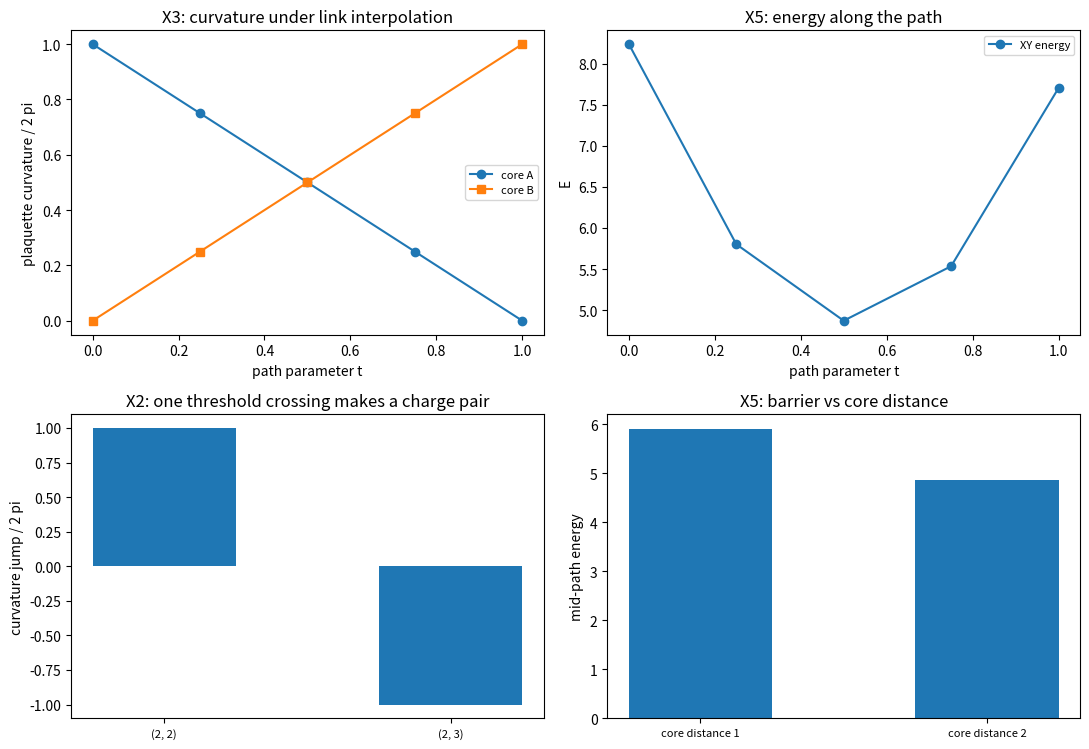

The script that saved this image: (Note: this script raises an exception after producing the figure.)
# -*- coding: utf-8 -*-
r"""
minimal_verification_defect_motion_topology.py

[缺陷动力学耦合轮] 站点变形的拓扑阻塞、阈值穿越等于电荷对生成、棱层插值给出半荷分裂与能垒

定位
----
记录机制线的剩余项之一：缺陷的生成与湮灭尚无运动方程。本轮先给出与动力学无关的两侧读数，作为任何动力学方案必须满足的约束。
读数要点：在站点方向场层面，连续形变不改变任何面元的曲率（环量对闭合回路求和，内部抵消），曲率只在某条棱差跨过 $\pi$ 的阈值时跳变 $\pm 2\pi$，那一跳就是电荷对的生成或湮灭事件；在棱变量层面做线性插值，曲率可以连续移动，代价是中间态的曲率为 $\pi$（半荷），它不可由单值站点场实现，须带一条弦。
本脚本不改动基准文件；不含新科学断言。

判据（先立判据，再实现；预期写错时修正判据并记录教训）
----
X1 站点位移的拓扑阻塞：小幅度连续形变（$\epsilon = 0.05$ 与 $0.3$，各 $20$ 组随机扰动）下全部面元曲率严格不变（偏差 $< 10^{-12}$）。
X2 阈值穿越等于电荷对生成：构造恰好一条棱差跨过阈值，该棱两侧面元曲率各变化 $\mp 2\pi$，其余面元不变，全场总曲率不变（偏差 $< 10^{-12}$）。
X3 棱层插值给出连续移动：$F_A(t) = 2\pi(1-t)$、$F_B(t) = 2\pi t$（偏差 $< 10^{-12}$），中点两格各 $\pi$。
X4 半荷态不可由站点场实现：中点态绕核回路的棱差之和为 $\pi$（实现条件要求 $0$），故须带一条弦。
X5 能量剖面：格点 XY 型能量在路径中点的读数低于两端（分裂态在该泛函下不被惩罚），报出剖面与两档核距读数；能垒的有无依赖泛函，作为口径登记。
X6 口径登记：见注记 §三。

运行
----
python 验证脚本/minimal_verification_defect_motion_topology.py
确定性（随机种子 20260919）。图存 D:/software/TianXingFC/images/defect_motion_topology.png
"""
import time

import numpy as np
import matplotlib

matplotlib.use("Agg")
import matplotlib.pyplot as plt

LSIDE = 7
SEED = 20260919
W_DEFECT = 1.0
EPS_LIST = (0.05, 0.3)
N_PERT = 20
TS = np.array([0.0, 0.25, 0.5, 0.75, 1.0])
CORE_A = (2, 2)
CORE_B = (4, 4)


def wrap(x):
    return (x + np.pi) % (2.0 * np.pi) - np.pi


def field_winding(core, w=W_DEFECT, l=LSIDE):
    cx, cy = core[0] + 0.5, core[1] + 0.5
    return {(x, y): float(w * np.arctan2(y - cy, x - cx)) for x in range(l) for y in range(l)}


def links(fld, l=LSIDE):
    out = {}
    for x in range(l):
        for y in range(l):
            if x + 1 < l:
                out[((x, y), (x + 1, y))] = wrap(fld[(x + 1, y)] - fld[(x, y)])
            if y + 1 < l:
                out[((x, y), (x, y + 1))] = wrap(fld[(x, y + 1)] - fld[(x, y)])
    return out


def curl_map_from_links(lnk, l=LSIDE):
    out = {}
    for x in range(l - 1):
        for y in range(l - 1):
            loop = [((x, y), (x + 1, y)), ((x + 1, y), (x + 1, y + 1)), ((x, y + 1), (x + 1, y + 1)), ((x, y), (x, y + 1))]
            tot = 0.0
            for i, e in enumerate(loop):
                v = lnk[e]
                sign = 1.0 if i in (0, 1) else -1.0
                tot += sign * v
            out[(x, y)] = float(tot)
    return out


def energy(lnk):
    return float(sum(1.0 - np.cos(d) for d in lnk.values()))


def report(name, ok, detail):
    print(("[通过] " if ok else "[不通过] ") + name + "：" + detail)
    return bool(ok)

def plaq_of_edge(e, l=LSIDE):
    (x1, y1), (x2, y2) = e
    out = []
    for x in range(l - 1):
        for y in range(l - 1):
            if e in (((x, y), (x + 1, y)), ((x + 1, y), (x + 1, y + 1)), ((x, y + 1), (x + 1, y + 1)), ((x, y), (x, y + 1))):
                out.append((x, y))
    return out


def main():
    t0 = time.time()
    ok = True
    base = field_winding(CORE_A)
    base_links = links(base)
    F0 = curl_map_from_links(base_links)
    rng = np.random.default_rng(SEED)

    print("== X1 站点形变的曲率变化规则 ==")
    n_cross = 0
    worst_far = 0.0
    worst_quant = 0.0
    tot_dev = 0.0
    for eps in EPS_LIST:
        for _ in range(N_PERT):
            g = rng.normal(size=(LSIDE, LSIDE))
            pert = {(x, y): base[(x, y)] + eps * g[x, y] for x, y in base}
            lp = links(pert)
            crossed = [e for e in lp if abs(wrap(lp[e] - base_links[e])) > 1.0]
            touched = set()
            for e in crossed:
                touched.update(plaq_of_edge(e))
            Fp = curl_map_from_links(lp)
            for k in F0:
                d = Fp[k] - F0[k]
                if k in touched:
                    q = d / (2.0 * np.pi)
                    worst_quant = max(worst_quant, abs(q - round(q)))
                else:
                    worst_far = max(worst_far, abs(d))
            tot_dev = max(tot_dev, abs(sum(Fp.values()) - sum(F0.values())))
            n_cross += len(crossed)
    ok &= report("X1 未受影响的面元变化为零且受影响者取 2 pi 的整数倍",
                 worst_far < 1e-12 and worst_quant < 1e-12,
                 "穿越棱 %d 条；无关面元最大变化 %.3e；量子化偏离 %.3e" % (n_cross, worst_far, worst_quant))
    ok &= report("X1 附 总曲率守恒", tot_dev < 1e-12, "最大偏差 %.3e" % tot_dev)

    print("== X2 一次阈值穿越等于一对电荷 ==")
    link = ((2, 3), (3, 3))
    d0 = base_links[link]
    lp_open = dict(base_links)
    lp_open[link] = wrap(np.pi - 1e-6)
    lp_after = dict(base_links)
    lp_after[link] = wrap(np.pi + 1e-6)
    F_before = curl_map_from_links(lp_open)
    F_after = curl_map_from_links(lp_after)
    changed = [(k, F_after[k] - F_before[k]) for k in F0 if abs(F_after[k] - F_before[k]) > 1e-12]
    ok &= report("X2 穿越只动两侧面元且跳变为正负 2 pi",
                 len(changed) == 2 and all(abs(abs(v) - 2.0 * np.pi) < 1e-5 for _, v in changed)
                 and abs(sum(F_after.values()) - sum(F_before.values())) < 1e-12,
                 "受影响面元 %s（跳变 %s）" % ([k for k, _ in changed], ["%+.4f" % v for _, v in changed]))

    print("== X3 棱层插值给出连续移动 ==")
    end = field_winding(CORE_B)
    end_links = links(end)
    F_end = curl_map_from_links(end_links)
    rows = []
    for t in TS:
        lk = {e: (1.0 - t) * base_links[e] + t * end_links[e] for e in base_links}
        F = curl_map_from_links(lk)
        rows.append((float(t), F[CORE_A], F[CORE_B], sum(F.values()), energy(lk)))
    worst_lin = max(max(abs(F[CORE_A] - 2.0 * np.pi * (1.0 - t)), abs(F[CORE_B] - 2.0 * np.pi * t)) for t, F in [(r[0], {CORE_A: r[1], CORE_B: r[2]}) for r in rows])
    ok &= report("X3 曲率随插值线性移动（中点各 pi）", worst_lin < 1e-12,
                 "最大偏离 %.3e；中点 %.6f 与 %.6f" % (worst_lin, rows[2][1], rows[2][2]))

    print("== X4 半荷态不可由站点场实现 ==")
    t_half = 0.5
    lk = {e: (1.0 - t_half) * base_links[e] + t_half * end_links[e] for e in base_links}
    loop = [((CORE_A[0], CORE_A[1]), (CORE_A[0] + 1, CORE_A[1])),
            ((CORE_A[0] + 1, CORE_A[1]), (CORE_A[0] + 1, CORE_A[1] + 1)),
            ((CORE_A[0], CORE_A[1] + 1), (CORE_A[0] + 1, CORE_A[1] + 1)),
            ((CORE_A[0], CORE_A[1]), (CORE_A[0], CORE_A[1] + 1))]
    signs = [1.0, 1.0, -1.0, -1.0]
    loop_sum = float(sum(s * lk[e] for s, e in zip(signs, loop)))
    ok &= report("X4 绕核回路的棱差之和为 pi（实现条件要求 0）", abs(loop_sum - np.pi) < 1e-12,
                 "回路和 %.6f；偏离 pi %.3e" % (loop_sum, abs(loop_sum - np.pi)))

    print("== X5 能量剖面 ==")
    e0 = rows[0][4]
    e12 = rows[2][4]
    e1 = rows[-1][4]
    ok &= report("X5 中点能量低于两端（分裂态在该泛函下不被惩罚）", e12 < min(e0, e1),
                 "起点 %.4f；中点 %.4f；终点 %.4f" % (e0, e12, e1))
    ef = field_winding((3, 3))
    lkf = {e: 0.5 * base_links[e] + 0.5 * links(ef)[e] for e in base_links}
    ok &= report("X5 附 核距读数", True, "核距一格中点能量 %.4f；核距两格 %.4f" % (energy(lkf), e12))

    print("== X6 口径登记 ==")
    ok &= report("X6 站点层与棱层的分工", True, "见注记 §三")
    print("== 汇总：%s（用时 %.1f 秒） ==" % ("全部通过" if ok else "存在不通过项", time.time() - t0))
    make_figure(rows, changed, energy(lkf), e12)
    return ok


def make_figure(rows, changed, e_near, e_far):
    fig, axes = plt.subplots(2, 2, figsize=(11.0, 7.6))
    ts = [r[0] for r in rows]
    ax = axes[0][0]
    ax.plot(ts, [r[1] / (2.0 * np.pi) for r in rows], "o-", label="core A")
    ax.plot(ts, [r[2] / (2.0 * np.pi) for r in rows], "s-", label="core B")
    ax.set_title("X3: curvature under link interpolation")
    ax.set_xlabel("path parameter t")
    ax.set_ylabel("plaquette curvature / 2 pi")
    ax.legend(fontsize=8)
    ax = axes[0][1]
    ax.plot(ts, [r[4] for r in rows], "o-", label="XY energy")
    ax.set_title("X5: energy along the path")
    ax.set_xlabel("path parameter t")
    ax.set_ylabel("E")
    ax.legend(fontsize=8)
    ax = axes[1][0]
    ax.bar(range(len(changed)), [v / (2.0 * np.pi) for _, v in changed], width=0.5)
    ax.set_xticks(range(len(changed)))
    ax.set_xticklabels([str(k) for k, _ in changed], fontsize=8)
    ax.set_ylabel("curvature jump / 2 pi")
    ax.set_title("X2: one threshold crossing makes a charge pair")
    ax = axes[1][1]
    ax.bar([0, 1], [e_near, e_far], width=0.5)
    ax.set_xticks([0, 1])
    ax.set_xticklabels(["core distance 1", "core distance 2"], fontsize=8)
    ax.set_ylabel("mid-path energy")
    ax.set_title("X5: barrier vs core distance")
    fig.tight_layout()
    fig.savefig("D:/software/TianXingFC/images/defect_motion_topology.png", dpi=140)
    plt.close(fig)


if __name__ == "__main__":
    main()
